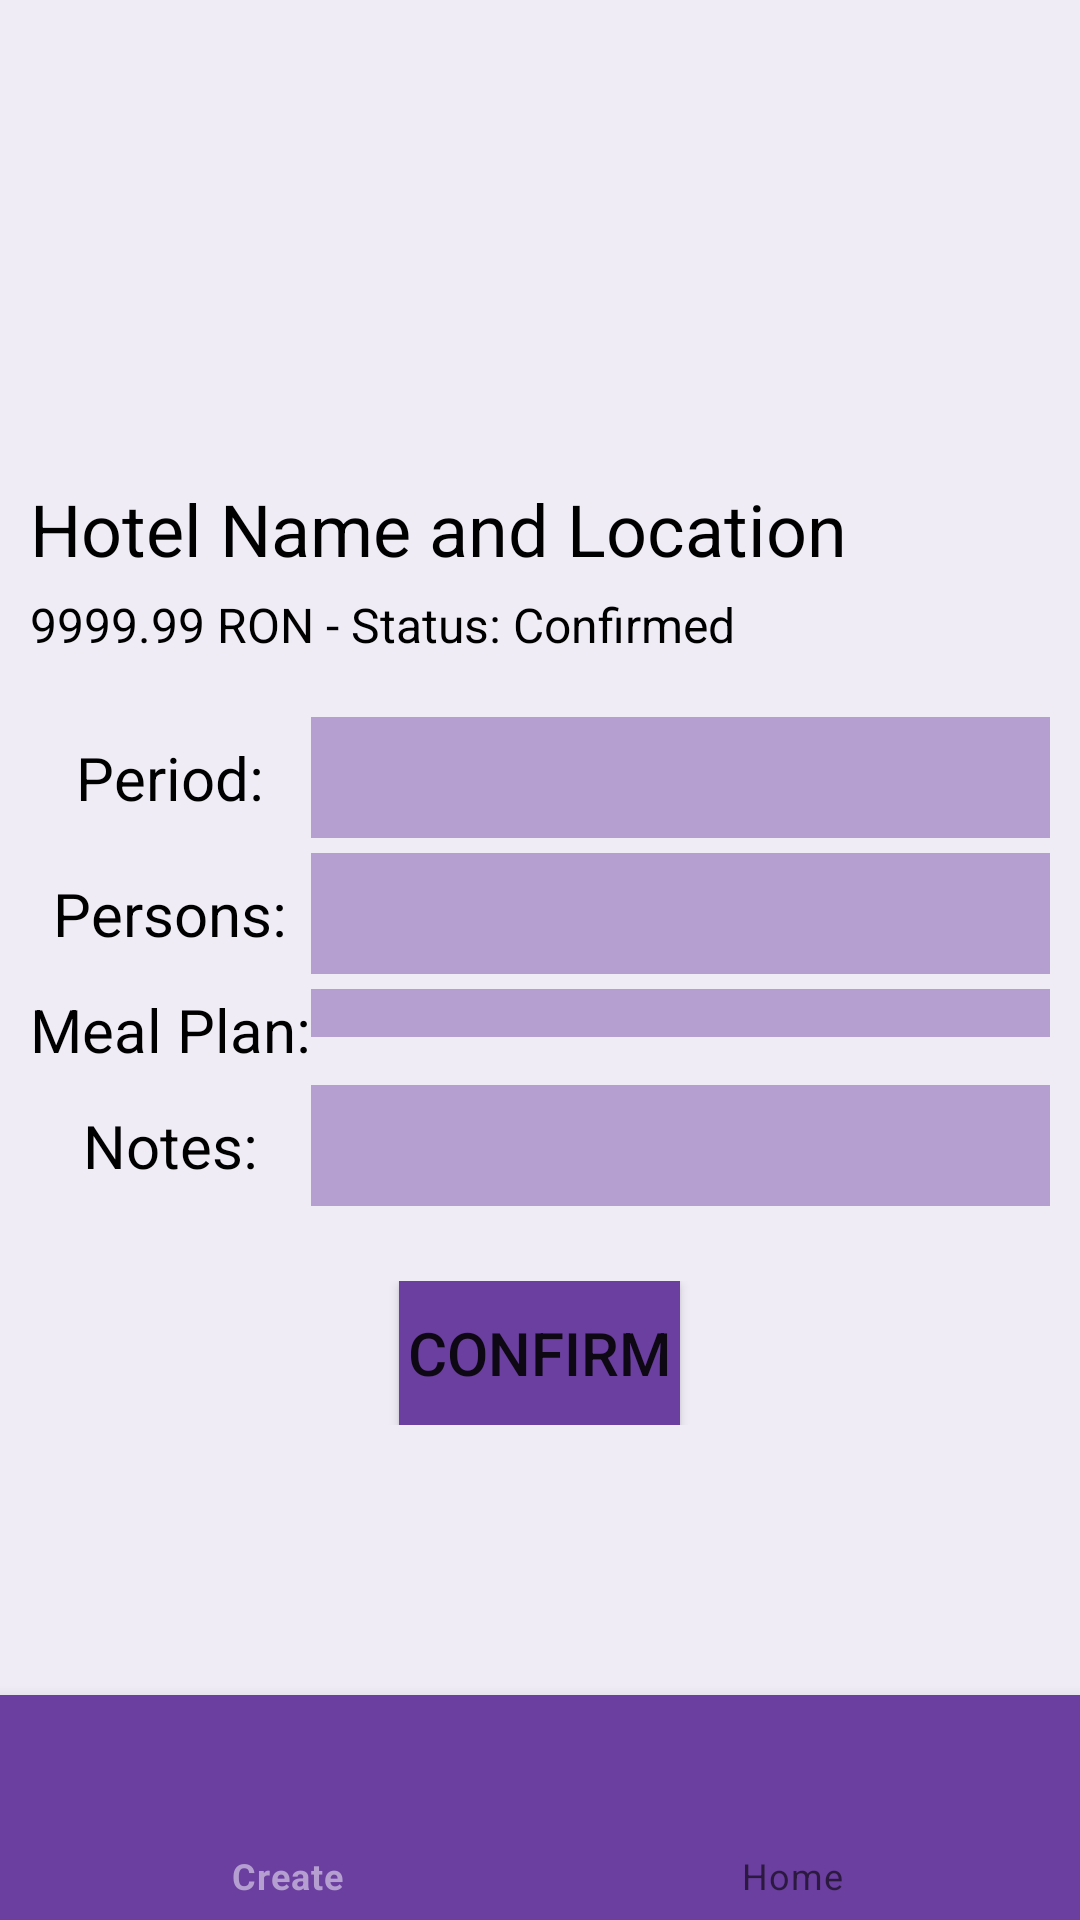

Write the Android layout XML for this screen, with the resource values it uses.
<!-- AndroidManifest.xml: application theme Theme.MA_Project -->
<!-- res/layout/new_reservation.xml -->
<androidx.constraintlayout.widget.ConstraintLayout xmlns:android="http://schemas.android.com/apk/res/android"
    xmlns:app="http://schemas.android.com/apk/res-auto"
    xmlns:tools="http://schemas.android.com/tools"
    android:layout_width="match_parent"
    android:layout_height="match_parent"
    android:background="@color/background">

    <LinearLayout
        android:id="@+id/detailsLayout"
        android:layout_width="match_parent"
        android:layout_height="match_parent"
        android:background="@color/background"
        android:orientation="vertical"
        android:padding="10dp"
        tools:layout_editor_absoluteX="0dp"
        tools:layout_editor_absoluteY="0dp">

        <ImageView
            android:id="@+id/imageView"
            android:layout_width="wrap_content"
            android:layout_height="150dp"
            tools:src="@drawable/hotel"/>

        <TextView
            android:id="@+id/hotelTextView"
            android:layout_width="match_parent"
            android:layout_height="wrap_content"
            android:text="@string/hotelNameAndLocation"
            android:textColor="@color/black"
            android:textSize="24sp" />

        <TextView
            android:id="@+id/priceTextView"
            android:layout_width="match_parent"
            android:layout_height="wrap_content"
            android:layout_marginTop="5dp"
            android:layout_marginBottom="20dp"
            android:text="@string/priceAndStatus"
            android:textColor="@color/black"
            android:textSize="16sp" />

        <TableLayout
            android:layout_width="match_parent"
            android:layout_height="wrap_content">

            <TableRow
                android:layout_width="match_parent"
                android:layout_height="match_parent"
                android:layout_marginBottom="5dp">

                <TextView
                    android:id="@+id/periodTag"
                    android:layout_width="wrap_content"
                    android:layout_height="wrap_content"
                    android:layout_gravity="center"
                    android:text="@string/periodTag"
                    android:textColor="@color/black"
                    android:textSize="20sp" />

                <EditText
                    android:id="@+id/periodEdit"
                    android:layout_width="264dp"
                    android:layout_height="wrap_content"
                    android:background="@color/light_purple"
                    android:padding="8dp"/>

            </TableRow>

            <TableRow
                android:layout_width="match_parent"
                android:layout_height="match_parent"
                android:layout_marginBottom="5dp">

                <TextView
                    android:id="@+id/personsTag"
                    android:layout_width="wrap_content"
                    android:layout_height="wrap_content"
                    android:layout_gravity="center"
                    android:text="@string/personsTag"
                    android:textColor="@color/black"
                    android:textSize="20sp" />

                <EditText
                    android:id="@+id/personsEdit"
                    android:layout_width="wrap_content"
                    android:layout_height="wrap_content"
                    android:background="@color/light_purple"
                    android:padding="8dp"
                    android:inputType="number" />

            </TableRow>

            <TableRow
                android:layout_width="match_parent"
                android:layout_height="match_parent"
                android:layout_marginBottom="5dp">

                <TextView
                    android:id="@+id/mealPlanTag"
                    android:layout_width="wrap_content"
                    android:layout_height="wrap_content"
                    android:layout_gravity="center"
                    android:text="@string/mealPlanTag"
                    android:textColor="@color/black"
                    android:textSize="20sp" />

                <Spinner
                    android:id="@+id/mealSpinner"
                    android:layout_width="wrap_content"
                    android:layout_height="wrap_content"
                    android:padding="8dp"
                    android:background="@color/light_purple" />


            </TableRow>

            <TableRow
                android:layout_width="match_parent"
                android:layout_height="match_parent"
                android:layout_marginBottom="5dp">

                <TextView
                    android:id="@+id/notesTag"
                    android:layout_width="wrap_content"
                    android:layout_height="wrap_content"
                    android:layout_gravity="center"
                    android:text="@string/notesTag"
                    android:textColor="@color/black"
                    android:textSize="20sp" />

                <EditText
                    android:id="@+id/notesEdit"
                    android:layout_width="wrap_content"
                    android:layout_height="wrap_content"
                    android:background="@color/light_purple"
                    android:inputType="textMultiLine"
                    android:padding="8dp" />


            </TableRow>

            <TableRow
                android:layout_width="match_parent"
                android:layout_height="wrap_content"
                android:layout_marginTop="20dp"
                android:layout_marginBottom="5dp"
                android:gravity="center_horizontal">


                <Button
                    android:id="@+id/confirmButton"
                    android:layout_width="match_parent"
                    android:layout_height="wrap_content"
                    android:background="@color/dark_purple"
                    android:text="@string/confirmButton"
                    android:gravity="center"
                    android:textSize="20sp" />

            </TableRow>


        </TableLayout>


    </LinearLayout>
    <com.google.android.material.bottomnavigation.BottomNavigationView
        android:id="@+id/bottomNavigationView"
        android:layout_width="match_parent"
        android:layout_height="75dp"
        android:layout_gravity="bottom"
        app:layout_constraintBottom_toBottomOf="parent"
        app:layout_constraintEnd_toEndOf="parent"
        app:layout_constraintHorizontal_bias="0.5"
        app:layout_constraintStart_toStartOf="parent"
        android:background="@color/dark_purple"
        app:menu="@menu/bottom_nav_menu" />
</androidx.constraintlayout.widget.ConstraintLayout>
<!-- resources referenced by this layout -->
<resources>
  <color name="background">#FFF0ECF6</color>
  <color name="black">#FF000000</color>
  <color name="dark_purple">#FF6B3FA0</color>
  <color name="light_purple">#FFB59FD0</color>
  <string name="confirmButton">Confirm</string>
  <string name="hotelNameAndLocation">Hotel Name and Location</string>
  <string name="mealPlanTag">Meal Plan:</string>
  <string name="notesTag">Notes:</string>
  <string name="periodTag">Period:</string>
  <string name="personsTag">Persons:</string>
  <string name="priceAndStatus">9999.99 RON - Status: Confirmed</string>
  <style name="Theme.MA_Project" parent="Theme.MaterialComponents.DayNight.DarkActionBar">
          
          <item name="colorPrimary">@color/light_purple</item>
          <item name="colorPrimaryVariant">@color/dark_purple</item>
          <item name="colorOnPrimary">@color/white</item>
          
          <item name="colorSecondary">@color/teal_200</item>
          <item name="colorSecondaryVariant">@color/teal_700</item>
          <item name="colorOnSecondary">@color/black</item>
          
          <item name="android:statusBarColor" tools:targetApi="l">?attr/colorPrimaryVariant</item>
          
          <item name="colorButtonNormal">@color/white</item>
      </style>
  <color name="white">#FFFFFFFF</color>
  <color name="teal_200">#FF03DAC5</color>
  <color name="teal_700">#FF018786</color>
</resources>
